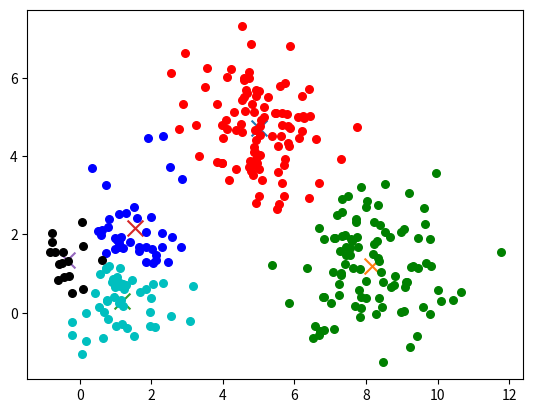

Python code for this plot:
import pandas as pd
import numpy as np
import random
import matplotlib.pyplot as plt

class KMeans:
    def __init__(self, k, tolerance=0.001, max_iter = 500) -> None:
        self.k = k
        self.max_iterations = max_iter
        self.tolerance = tolerance

    def euclidean_distance(self, point1, point2):
        return np.linalg.norm(point1 - point2, axis=0)
    
    def fit(self, data):
        self.centroids = {}
        for i in range(self.k):
            self.centroids[i] = data[i]

        for i in range(self.max_iterations):
            self.classes = {}
            for j in range(self.k):
                self.classes[j] = []
            
            for point in data:
                distances = []
                for index in self.centroids:
                    distances.append(self.euclidean_distance(point, self.centroids[index]))
                cluster_index = distances.index(min(distances))
                self.classes[cluster_index].append(point)

            previous = dict(self.centroids)
            for cluster_index in self.classes:
                self.centroids[cluster_index] = np.average(self.classes[cluster_index], axis=0)
            
            isOptimal = True
            for centroid in self.centroids:
                original_centroid  = previous[centroid]
                curr_centroid = self.centroids[centroid]
                if np.sum((curr_centroid - original_centroid)/original_centroid * 100.0) > self.tolerance:
                    isOptimal = False
            if isOptimal:
                break

if __name__ == '__main__':
    #generate dummy cluster datasets
    # Set three centers, the model should predict similar results
    center_1 = np.array([1,1])
    center_2 = np.array([5,5])
    center_3 = np.array([8,1])

    # Generate random data and center it to the three centers
    cluster_1 = np.random.randn(100, 2) + center_1
    cluster_2 = np.random.randn(100,2) + center_2
    cluster_3 = np.random.randn(100,2) + center_3

    data = np.concatenate((cluster_1, cluster_2, cluster_3), axis = 0)

    # Here we have created 3 groups of data of two dimension with different centre. 
    # We have defined the value of k as 3. Now lets fit the model created from scratch.
    k = 5
    k_means = KMeans(k=k)
    k_means.fit(data)
    
    
    # Plotting starts here
    colors = 10*["r", "g", "c", "b", "k"]

    for centroid in k_means.centroids:
        plt.scatter(k_means.centroids[centroid][0], k_means.centroids[centroid][1], s = 130, marker = "x")

    for cluster_index in k_means.classes:
        color = colors[cluster_index]
        for features in k_means.classes[cluster_index]:
            plt.scatter(features[0], features[1], color = color,s = 30)

    plt.show() 

